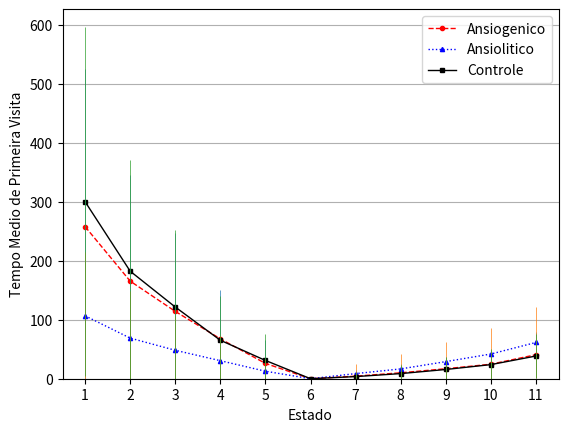

Write the Python code that produced this figure.
import random
import numpy as np
import matplotlib.pyplot as plt

estados = np.array([1, 2, 3, 4, 5, 6, 7, 8, 9, 10, 11])

ansiog_prob = np.array([1.0, 0.36, 0.47, 0.48, 0.45, 0.29, 0.47, 0.48, 0.50, 0.57, 1.0])
ansiol_prob = np.array([1.0, 0.37, 0.49, 0.50, 0.49, 0.44, 0.48, 0.49, 0.49, 0.60, 1.0])
controle_prob = np.array([1.0, 0.32, 0.46, 0.45, 0.46, 0.30, 0.42, 0.48, 0.49, 0.55, 1.0])

iteracoes = 500

ansiog_passos = np.zeros((11, iteracoes))
ansiol_passos = np.zeros((11, iteracoes))
controle_passos = np.zeros((11, iteracoes))

for j in range(iteracoes):

    #Ansiogenico:

    ansiog_random = []
    ansiog_trajetoria = [6]

    i = 5
    s = 0
    ansiog_contador = 0
    parar1 = 1
    parar2 = 1

    while parar1 + parar2 > 0:
        ansiog_random.append(float("%.3f" % random.random()))
        n = estados[i]
        p = ansiog_prob[i]
        aux = 1

        while aux == 1:

            ansiog_contador += 1

            if i != 0 and i != 10 and aux == 1:
                if ansiog_random[s] <= p and aux == 1:
                    n = estados[i - 1]
                    ansiog_trajetoria.append(n)
                    p = ansiog_prob[i - 1]
                    aux = 0
                    if ansiog_passos[i-1][j] == 0:
                        ansiog_passos[i-1][j] = ansiog_contador
                    i = i - 1

                elif ansiog_random[s] > p and aux == 1:
                    n = estados[i + 1]
                    ansiog_trajetoria.append(n)
                    p = ansiog_prob[i + 1]
                    aux = 0
                    if ansiog_passos[i+1][j] == 0:
                        ansiog_passos[i+1][j] = ansiog_contador
                    i = i + 1

            elif i == 0 and ansiog_random[s] <= p and aux == 1:
                n = estados[i+1]
                ansiog_trajetoria.append(n)
                p = ansiog_prob[i+1]
                aux = 0
                parar1 = 0
                if ansiog_passos[i][j] == 0:
                    ansiog_passos[i][j] = ansiog_contador
                i = i + 1

            elif i == 10 and ansiog_random[s] <= p and aux == 1:
                n = estados[i-1]
                ansiog_trajetoria.append(n)
                p = ansiog_prob[i-1]
                aux = 0
                parar2 = 0
                if ansiog_passos[i][j] == 0:
                    ansiog_passos[i][j] = ansiog_contador
                i = i - 1

        s += 1

    print(ansiog_trajetoria)

    ansiog_tempo = [np.mean(ansiog_passos[0]),np.mean(ansiog_passos[1]),np.mean(ansiog_passos[2]),
                    np.mean(ansiog_passos[3]),np.mean(ansiog_passos[4]),0,np.mean(ansiog_passos[6]),
                    np.mean(ansiog_passos[7]),np.mean(ansiog_passos[8]),np.mean(ansiog_passos[9]),
                    np.mean(ansiog_passos[10])]

    ansiog_desvpad = [np.std(ansiog_passos[0]),np.std(ansiog_passos[1]),np.std(ansiog_passos[2]),
                      np.std(ansiog_passos[3]),np.std(ansiog_passos[4]),0, np.std(ansiog_passos[6]),
                      np.std(ansiog_passos[7]),np.std(ansiog_passos[8]),np.std(ansiog_passos[9]),
                      np.std(ansiog_passos[10])]

    #Ansiolitico:

    ansiol_random = []
    ansiol_trajetoria = [6]

    i = 5
    s = 0
    ansiol_contador = 0
    parar1 = 1
    parar2 = 1

    while parar1 + parar2 > 0:
        ansiol_random.append(float("%.3f" % random.random()))
        n = estados[i]
        p = ansiol_prob[i]
        aux = 1

        while aux == 1:

            ansiol_contador += 1

            if i != 0 and i != 10 and aux == 1:
                if ansiol_random[s] <= p and aux == 1:
                    n = estados[i - 1]
                    ansiol_trajetoria.append(n)
                    p = ansiol_prob[i - 1]
                    aux = 0
                    if ansiol_passos[i-1][j] == 0:
                        ansiol_passos[i-1][j] = ansiol_contador
                    i = i - 1

                elif ansiol_random[s] > p and aux == 1:
                    n = estados[i + 1]
                    ansiol_trajetoria.append(n)
                    p = ansiol_prob[i + 1]
                    aux = 0
                    if ansiol_passos[i+1][j] == 0:
                        ansiol_passos[i+1][j] = ansiol_contador
                    i = i + 1

            elif i == 0 and ansiol_random[s] <= p and aux == 1:
                n = estados[i+1]
                ansiol_trajetoria.append(n)
                p = ansiol_prob[i+1]
                aux = 0
                parar1 = 0
                if ansiol_passos[i][j] == 0:
                    ansiol_passos[i][j] = ansiol_contador
                i = i + 1

            elif i == 10 and ansiol_random[s] <= p and aux == 1:
                n = estados[i-1]
                ansiol_trajetoria.append(n)
                p = ansiol_prob[i-1]
                aux = 0
                parar2 = 0
                if ansiol_passos[i][j] == 0:
                    ansiol_passos[i][j] = ansiol_contador
                i = i - 1

        s += 1

    ansiol_tempo = [np.mean(ansiol_passos[0]),np.mean(ansiol_passos[1]),np.mean(ansiol_passos[2]),
                    np.mean(ansiol_passos[3]),np.mean(ansiol_passos[4]),0,np.mean(ansiol_passos[6]),
                    np.mean(ansiol_passos[7]),np.mean(ansiol_passos[8]),np.mean(ansiol_passos[9]),
                    np.mean(ansiol_passos[10])]

    ansiol_desvpad = [np.std(ansiol_passos[0]),np.std(ansiol_passos[1]),np.std(ansiol_passos[2]),
                      np.std(ansiol_passos[3]),np.std(ansiol_passos[4]),0,np.std(ansiol_passos[6]),
                      np.std(ansiol_passos[7]),np.std(ansiol_passos[8]),np.std(ansiol_passos[9]),
                      np.std(ansiol_passos[10])]

    #Controle:

    controle_random = []
    controle_trajetoria = [6]

    i = 5
    s = 0
    controle_contador = 0
    parar1 = 1
    parar2 = 1

    while parar1 + parar2 > 0:
        controle_random.append(float("%.3f" % random.random()))
        n = estados[i]
        p = controle_prob[i]
        aux = 1

        while aux == 1:

            controle_contador += 1

            if i != 0 and i != 10 and aux == 1:
                if controle_random[s] <= p and aux == 1:
                    n = estados[i-1]
                    controle_trajetoria.append(n)
                    p = controle_prob[i-1]
                    aux = 0
                    if controle_passos[i-1][j] == 0:
                        controle_passos[i-1][j] = controle_contador
                    i = i - 1

                elif controle_random[s] > p and aux == 1:
                    n = estados[i+1]
                    controle_trajetoria.append(n)
                    p = controle_prob[i+1]
                    aux = 0
                    if controle_passos[i+1][j] == 0:
                        controle_passos[i+1][j] = controle_contador
                    i = i + 1

            elif i == 0 and controle_random[s] <= p and aux == 1:
                n = estados[i+1]
                controle_trajetoria.append(n)
                p = controle_prob[i+1]
                aux = 0
                parar1 = 0
                if controle_passos[i][j] == 0:
                    controle_passos[i][j] = controle_contador
                i = i + 1

            elif i == 10 and controle_random[s] <= p and aux == 1:
                n = estados[i-1]
                controle_trajetoria.append(n)
                p = controle_prob[i-1]
                aux = 0
                parar2 = 0
                if controle_passos[i][j] == 0:
                    controle_passos[i][j] = controle_contador
                i = i - 1

        s += 1

    controle_tempo = [np.mean(controle_passos[0]),np.mean(controle_passos[1]),np.mean(controle_passos[2]),
                      np.mean(controle_passos[3]),np.mean(controle_passos[4]),0,np.mean(controle_passos[6]),
                      np.mean(controle_passos[7]),np.mean(controle_passos[8]),np.mean(controle_passos[9]),
                      np.mean(controle_passos[10])]

    controle_desvpad = [np.std(controle_passos[0]), np.std(controle_passos[1]), np.std(controle_passos[2]),
                        np.std(controle_passos[3]), np.std(controle_passos[4]), 0, np.std(controle_passos[6]),
                        np.std(controle_passos[7]), np.std(controle_passos[8]), np.std(controle_passos[9]),
                        np.std(controle_passos[10])]

#Grafico:
plt.plot(estados, ansiog_tempo, '--', marker='o', color='red', markersize=3, linewidth=1, label='Ansiogenico')
plt.plot(estados, ansiol_tempo, ':', marker='^', color='blue', markersize=3, linewidth=1, label='Ansiolitico')
plt.plot(estados, controle_tempo, '-', marker='s', color='black', markersize=3, linewidth=1, label='Controle')

plt.errorbar(estados, ansiog_tempo, ansiog_desvpad, linestyle='None', linewidth=0.5)
plt.errorbar(estados, ansiol_tempo, ansiol_desvpad, linestyle='None', linewidth=0.5)
plt.errorbar(estados, controle_tempo, controle_desvpad, linestyle='None', linewidth=0.5)

plt.legend(loc=0)
plt.xlabel('Estado')
plt.ylabel('Tempo Medio de Primeira Visita')
plt.gca().yaxis.grid()
plt.ylim(0)
plt.xticks(range(1, 12))
plt.show()